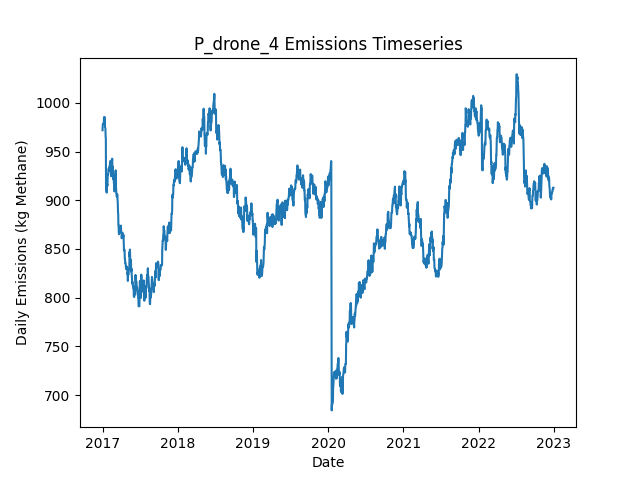

The file beside this chart, header and first rows:
Date, Daily Emissions (Kg Methane), Daily Mitigable Emissions (Kg Methane), Daily Non-Mitigable Emissions (Kg Methan…, Daily Cost ($), Active Leaks, New Leaks, Leaks Repaired, Leaks Naturally Repaired, Leaks Tagged, Daily Repair Cost ($), Daily Natural Repair Cost ($), drone Deployment Cost ($), drone Sites flagged for Follow-Up, drone Leaks tagged for repair, drone Sites Visited, drone Travel Time (Minutes), drone Survey Time (Minutes), OGI_FU Deployment Cost ($), OGI_FU Sites flagged for Follow-Up, OGI_FU Leaks tagged for repair, OGI_FU Sites Visited, OGI_FU Travel Time (Minutes), OGI_FU Survey Time (Minutes)
2017-01-01, 971.9, 684.9, 287, 500, 332, 334, 0, 2, 0.00000, 0.00000, 400, 500, 0, , 9, 300, 180, 0.00000, , 0, 0, 0, 0
2017-01-02, 977.3, 690.2, 287, 500, 334, 2, 0, 0, 0.00000, 0.00000, 0.00000, 500, 0, , 1, 30, 20, 0.00000, , 0, 0, 0, 0
2017-01-03, 978.4, 691.4, 287, 500, 334, 1, 0, 1, 15, 0.00000, 200, 0.00000, 1, , 0, 0, 0, 500, , 15, 1, 30, 120
2017-01-04, 978.4, 691.4, 287, 0.00000, 334, 1, 0, 1, 0.00000, 0.00000, 200, 0.00000, 0, , 0, 0, 0, 0.00000, , 0, 0, 0, 0
2017-01-05, 978.6, 691.6, 287, 0.00000, 335, 1, 0, 0, 0.00000, 0.00000, 0.00000, 0.00000, 0, , 0, 0, 0, 0.00000, , 0, 0, 0, 0
2017-01-06, 978.8, 691.4, 287.5, 0.00000, 335, 1, 0, 1, 0.00000, 0.00000, 200, 0.00000, 0, , 0, 0, 0, 0.00000, , 0, 0, 0, 0
2017-01-07, 978.8, 691.4, 287.5, 0.00000, 335, 0, 0, 0, 0.00000, 0.00000, 0.00000, 0.00000, 0, , 0, 0, 0, 0.00000, , 0, 0, 0, 0
2017-01-08, 985.3, 697.2, 288.1, 0.00000, 336, 3, 0, 1, 0.00000, 0.00000, 200, 0.00000, 0, , 0, 0, 0, 0.00000, , 0, 0, 0, 0
2017-01-09, 982.8, 692.7, 290.1, 0.00000, 337, 2, 0, 1, 0.00000, 0.00000, 200, 0.00000, 0, , 0, 0, 0, 0.00000, , 0, 0, 0, 0
2017-01-10, 979.9, 687.8, 292.1, 0.00000, 336, 1, 0, 2, 0.00000, 0.00000, 400, 0.00000, 0, , 0, 0, 0, 0.00000, , 0, 0, 0, 0
2017-01-11, 982.5, 690.5, 292.1, 0.00000, 337, 1, 0, 0, 0.00000, 0.00000, 0.00000, 0.00000, 0, , 0, 0, 0, 0.00000, , 0, 0, 0, 0
2017-01-12, 985.2, 693.1, 292.1, 0.00000, 338, 1, 0, 0, 0.00000, 0.00000, 0.00000, 0.00000, 0, , 0, 0, 0, 0.00000, , 0, 0, 0, 0
2017-01-13, 975, 684.9, 290.1, 0.00000, 336, 1, 0, 2, 0.00000, 0.00000, 400, 0.00000, 0, , 0, 0, 0, 0.00000, , 0, 0, 0, 0
2017-01-14, 974.3, 682.2, 292.1, 0.00000, 336, 1, 0, 1, 0.00000, 0.00000, 200, 0.00000, 0, , 0, 0, 0, 0.00000, , 0, 0, 0, 0
2017-01-15, 973.8, 682.2, 291.6, 0.00000, 335, 1, 0, 1, 0.00000, 0.00000, 200, 0.00000, 0, , 0, 0, 0, 0.00000, , 0, 0, 0, 0
2017-01-16, 965.1, 681.7, 283.4, 0.00000, 333, 0, 0, 1, 0.00000, 0.00000, 200, 0.00000, 0, , 0, 0, 0, 0.00000, , 0, 0, 0, 0
2017-01-17, 963.6, 680.2, 283.4, 0.00000, 332, 1, 0, 2, 0.00000, 0.00000, 400, 0.00000, 0, , 0, 0, 0, 0.00000, , 0, 0, 0, 0
2017-01-18, 910.6, 626.6, 284, 3200, 317, 1, 16, 0, 0.00000, 3200, 0.00000, 0.00000, 0, , 0, 0, 0, 0.00000, , 0, 0, 0, 0
2017-01-19, 910.6, 626.6, 284, 0.00000, 317, 0, 0, 0, 0.00000, 0.00000, 0.00000, 0.00000, 0, , 0, 0, 0, 0.00000, , 0, 0, 0, 0
2017-01-20, 910.6, 626.6, 284, 0.00000, 317, 1, 0, 1, 0.00000, 0.00000, 200, 0.00000, 0, , 0, 0, 0, 0.00000, , 0, 0, 0, 0
2017-01-21, 907.9, 624.1, 283.8, 0.00000, 316, 1, 0, 1, 0.00000, 0.00000, 200, 0.00000, 0, , 0, 0, 0, 0.00000, , 0, 0, 0, 0
2017-01-22, 913.9, 630.1, 283.8, 0.00000, 317, 1, 0, 0, 0.00000, 0.00000, 0.00000, 0.00000, 0, , 0, 0, 0, 0.00000, , 0, 0, 0, 0
2017-01-23, 913.9, 630.1, 283.8, 0.00000, 317, 0, 0, 0, 0.00000, 0.00000, 0.00000, 0.00000, 0, , 0, 0, 0, 0.00000, , 0, 0, 0, 0
2017-01-24, 915.9, 630.1, 285.8, 0.00000, 318, 2, 0, 1, 0.00000, 0.00000, 200, 0.00000, 0, , 0, 0, 0, 0.00000, , 0, 0, 0, 0
2017-01-25, 915.2, 629.9, 285.3, 0.00000, 316, 0, 0, 1, 0.00000, 0.00000, 200, 0.00000, 0, , 0, 0, 0, 0.00000, , 0, 0, 0, 0
2017-01-26, 926.2, 632.6, 293.6, 0.00000, 318, 2, 0, 0, 0.00000, 0.00000, 0.00000, 0.00000, 0, , 0, 0, 0, 0.00000, , 0, 0, 0, 0
2017-01-27, 926.2, 632.6, 293.6, 0.00000, 318, 0, 0, 0, 0.00000, 0.00000, 0.00000, 0.00000, 0, , 0, 0, 0, 0.00000, , 0, 0, 0, 0
2017-01-28, 926.2, 632.6, 293.6, 0.00000, 318, 0, 0, 0, 0.00000, 0.00000, 0.00000, 0.00000, 0, , 0, 0, 0, 0.00000, , 0, 0, 0, 0
2017-01-29, 927.8, 635.5, 292.3, 0.00000, 320, 3, 0, 0, 0.00000, 0.00000, 0.00000, 0.00000, 0, , 0, 0, 0, 0.00000, , 0, 0, 0, 0
2017-01-30, 930, 635.7, 294.3, 0.00000, 322, 2, 0, 0, 0.00000, 0.00000, 0.00000, 0.00000, 0, , 0, 0, 0, 0.00000, , 0, 0, 0, 0
2017-01-31, 932.7, 638.4, 294.3, 0.00000, 323, 1, 0, 0, 0.00000, 0.00000, 0.00000, 0.00000, 0, , 0, 0, 0, 0.00000, , 0, 0, 0, 0
2017-02-01, 930, 635.7, 294.3, 0.00000, 322, 0, 0, 1, 0.00000, 0.00000, 200, 0.00000, 0, , 0, 0, 0, 0.00000, , 0, 0, 0, 0
2017-02-02, 932.7, 638.4, 294.3, 0.00000, 323, 1, 0, 0, 0.00000, 0.00000, 0.00000, 0.00000, 0, , 0, 0, 0, 0.00000, , 0, 0, 0, 0
2017-02-03, 934.7, 638.4, 296.3, 0.00000, 324, 1, 0, 0, 0.00000, 0.00000, 0.00000, 0.00000, 0, , 0, 0, 0, 0.00000, , 0, 0, 0, 0
2017-02-04, 934.7, 638.4, 296.3, 0.00000, 324, 1, 0, 1, 0.00000, 0.00000, 200, 0.00000, 0, , 0, 0, 0, 0.00000, , 0, 0, 0, 0
2017-02-05, 934.9, 638.6, 296.3, 0.00000, 325, 2, 0, 1, 0.00000, 0.00000, 200, 0.00000, 0, , 0, 0, 0, 0.00000, , 0, 0, 0, 0
2017-02-06, 937.6, 641.3, 296.3, 0.00000, 326, 1, 0, 0, 0.00000, 0.00000, 0.00000, 0.00000, 0, , 0, 0, 0, 0.00000, , 0, 0, 0, 0
2017-02-07, 937.8, 641.3, 296.5, 0.00000, 327, 1, 0, 0, 0.00000, 0.00000, 0.00000, 0.00000, 0, , 0, 0, 0, 0.00000, , 0, 0, 0, 0
2017-02-08, 940.3, 645.8, 294.5, 0.00000, 327, 1, 0, 0, 0.00000, 0.00000, 0.00000, 0.00000, 0, , 0, 0, 0, 0.00000, , 0, 0, 0, 0
2017-02-09, 940.5, 646, 294.5, 0.00000, 327, 1, 0, 1, 0.00000, 0.00000, 200, 0.00000, 0, , 0, 0, 0, 0.00000, , 0, 0, 0, 0
2017-02-10, 940.5, 646, 294.5, 0.00000, 327, 0, 0, 0, 0.00000, 0.00000, 0.00000, 0.00000, 0, , 0, 0, 0, 0.00000, , 0, 0, 0, 0
2017-02-11, 927.8, 633.3, 294.5, 0.00000, 325, 1, 0, 3, 0.00000, 0.00000, 600, 0.00000, 0, , 0, 0, 0, 0.00000, , 0, 0, 0, 0
2017-02-12, 924.6, 630.4, 294.3, 0.00000, 322, 1, 0, 3, 0.00000, 0.00000, 600, 0.00000, 0, , 0, 0, 0, 0.00000, , 0, 0, 0, 0
2017-02-13, 927.3, 633, 294.3, 0.00000, 323, 1, 0, 0, 0.00000, 0.00000, 0.00000, 0.00000, 0, , 0, 0, 0, 0.00000, , 0, 0, 0, 0
2017-02-14, 929.3, 633, 296.3, 0.00000, 324, 1, 0, 0, 0.00000, 0.00000, 0.00000, 0.00000, 0, , 0, 0, 0, 0.00000, , 0, 0, 0, 0
2017-02-15, 938, 641.7, 296.3, 0.00000, 326, 2, 0, 0, 0.00000, 0.00000, 0.00000, 0.00000, 0, , 0, 0, 0, 0.00000, , 0, 0, 0, 0
2017-02-16, 940.9, 644.7, 296.3, 0.00000, 328, 2, 0, 0, 0.00000, 0.00000, 0.00000, 0.00000, 0, , 0, 0, 0, 0.00000, , 0, 0, 0, 0
2017-02-17, 942.7, 644.4, 298.2, 0.00000, 328, 1, 0, 1, 0.00000, 0.00000, 200, 0.00000, 0, , 0, 0, 0, 0.00000, , 0, 0, 0, 0
2017-02-18, 932.6, 641.3, 291.3, 0.00000, 325, 1, 0, 2, 0.00000, 0.00000, 400, 0.00000, 0, , 0, 0, 0, 0.00000, , 0, 0, 0, 0
2017-02-19, 934.5, 641.3, 293.2, 0.00000, 326, 1, 0, 0, 0.00000, 0.00000, 0.00000, 0.00000, 0, , 0, 0, 0, 0.00000, , 0, 0, 0, 0
2017-02-20, 932.6, 641.3, 291.3, 0.00000, 325, 0, 0, 0, 0.00000, 0.00000, 0.00000, 0.00000, 0, , 0, 0, 0, 0.00000, , 0, 0, 0, 0
2017-02-21, 930.3, 639.1, 291.3, 0.00000, 325, 1, 0, 1, 0.00000, 0.00000, 200, 0.00000, 0, , 0, 0, 0, 0.00000, , 0, 0, 0, 0
2017-02-22, 921.6, 638.6, 283, 0.00000, 324, 2, 0, 2, 0.00000, 0.00000, 400, 0.00000, 0, , 0, 0, 0, 0.00000, , 0, 0, 0, 0
2017-02-23, 921.6, 638.6, 283, 0.00000, 324, 0, 0, 0, 0.00000, 0.00000, 0.00000, 0.00000, 0, , 0, 0, 0, 0.00000, , 0, 0, 0, 0
2017-02-24, 926.3, 641.3, 285, 0.00000, 326, 2, 0, 0, 0.00000, 0.00000, 0.00000, 0.00000, 0, , 0, 0, 0, 0.00000, , 0, 0, 0, 0
2017-02-25, 917.3, 641.3, 276, 0.00000, 325, 0, 0, 0, 0.00000, 0.00000, 0.00000, 0.00000, 0, , 0, 0, 0, 0.00000, , 0, 0, 0, 0
2017-02-26, 917.3, 641.3, 276, 0.00000, 325, 0, 0, 0, 0.00000, 0.00000, 0.00000, 0.00000, 0, , 0, 0, 0, 0.00000, , 0, 0, 0, 0
2017-02-27, 911.3, 635.3, 276, 0.00000, 324, 0, 0, 1, 0.00000, 0.00000, 200, 0.00000, 0, , 0, 0, 0, 0.00000, , 0, 0, 0, 0
2017-02-28, 909.1, 633, 276, 0.00000, 323, 1, 0, 2, 0.00000, 0.00000, 400, 0.00000, 0, , 0, 0, 0, 0.00000, , 0, 0, 0, 0
2017-03-01, 915.1, 638.4, 276.7, 0.00000, 326, 3, 0, 0, 0.00000, 0.00000, 0.00000, 0.00000, 0, , 0, 0, 0, 0.00000, , 0, 0, 0, 0
... 2,131 more rows
